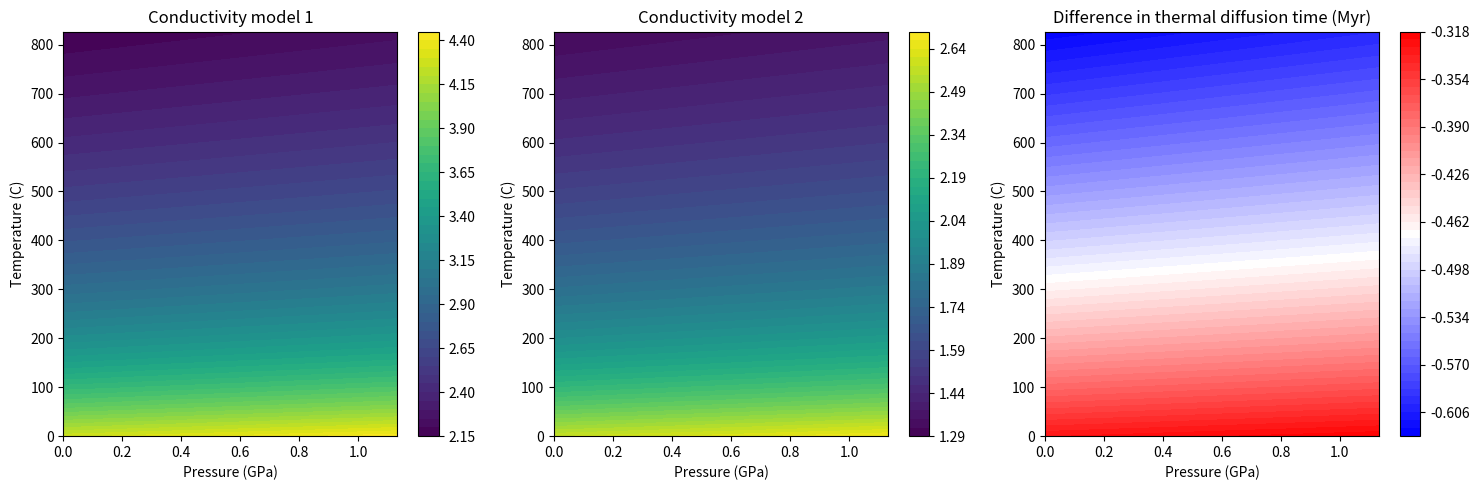

Here is the Python script that generated this plot:
import numpy as np 
import matplotlib.pyplot as plt 
'''
if option_k == 1 or option_k == 3: 
    k    = 4.10 
    n    = 0.493   
    a    = 0.032/1e9#[Convert from 1/GPa to 1/Pa]
elif option_k == 2 or option_k == 3 :
    k  = 2.47 # [Wm-1K-1]
    a = 0.33/1e9 # [Wm-1K-1GPa-1] GPA PD!!!!
    n  = 0.48 
'''

k0 = 4.10 
a = 0.032/1e9
n = 0.493

k1  = 2.47 # [Wm-1K-1]
a1 = 0.033/1e9 # [Wm-1K-1GPa-1] GPA PD!!!!
n1  = 0.48 


alpha = 1e-5  # thermal expansivity 1/K
T_ref = 273.15 + 25.0  # K
beta = 2e-12  # compressibility 1/Pa
Cp = 1000  # J/kgK




T0 = 298.0
P = np.linspace(0,35e3*3300*9.81,1000)
T = np.linspace(273.15,1100, 1000) # Pa
PP,TT = np.meshgrid(P,T)
rho = 2700*np.exp(-alpha*(TT - 273.15))*np.exp(beta*PP)  # kg/m3

K1 = k0 * (1 + a*PP)*(T0/TT)**n
K2 = k1 * (1 + a1*PP)*(T0/TT)**n1
tk = 5e3 
td1 = tk**2/(K1/(rho*Cp))/365.25/24/60/60/1e6  # in Myr
td2 = tk**2/(K2/(rho*Cp))/365.25/24/60/60/1e6  # in M

fig, ax = plt.subplots(1,3, figsize=(15,5))
cs1 = ax[0].contourf(PP/1e9, TT-273.15, K1, levels=50, cmap='viridis')
fig.colorbar(cs1, ax=ax[0])
ax[0].set_title('Conductivity model 1')
ax[0].set_xlabel('Pressure (GPa)')
ax[0].set_ylabel('Temperature (C)')
cs2 = ax[1].contourf(PP/1e9, TT-273.15, K2, levels=50, cmap='viridis')
fig.colorbar(cs2, ax=ax[1])
ax[1].set_title('Conductivity model 2')
ax[1].set_xlabel('Pressure (GPa)')
ax[1].set_ylabel('Temperature (C)')
cs3 = ax[2].contourf(PP/1e9, TT-273.15, td1 - td2, levels=50, cmap='bwr')
fig.colorbar(cs3, ax=ax[2])
ax[2].set_title('Difference in thermal diffusion time (Myr)')
ax[2].set_xlabel('Pressure (GPa)')
ax[2].set_ylabel('Temperature (C)')
plt.tight_layout()
plt.show()

Cp = 0.0*T 

Cp[T<846]  = (199.5 * 0.0857 * T[T<846])# - 5.0e6 * T[T<846] **(-2))
Cp[T>=846] = (229 * 0.0323 * T[T>=846])# - 47.9e6 * T[T>=846] **(-2))